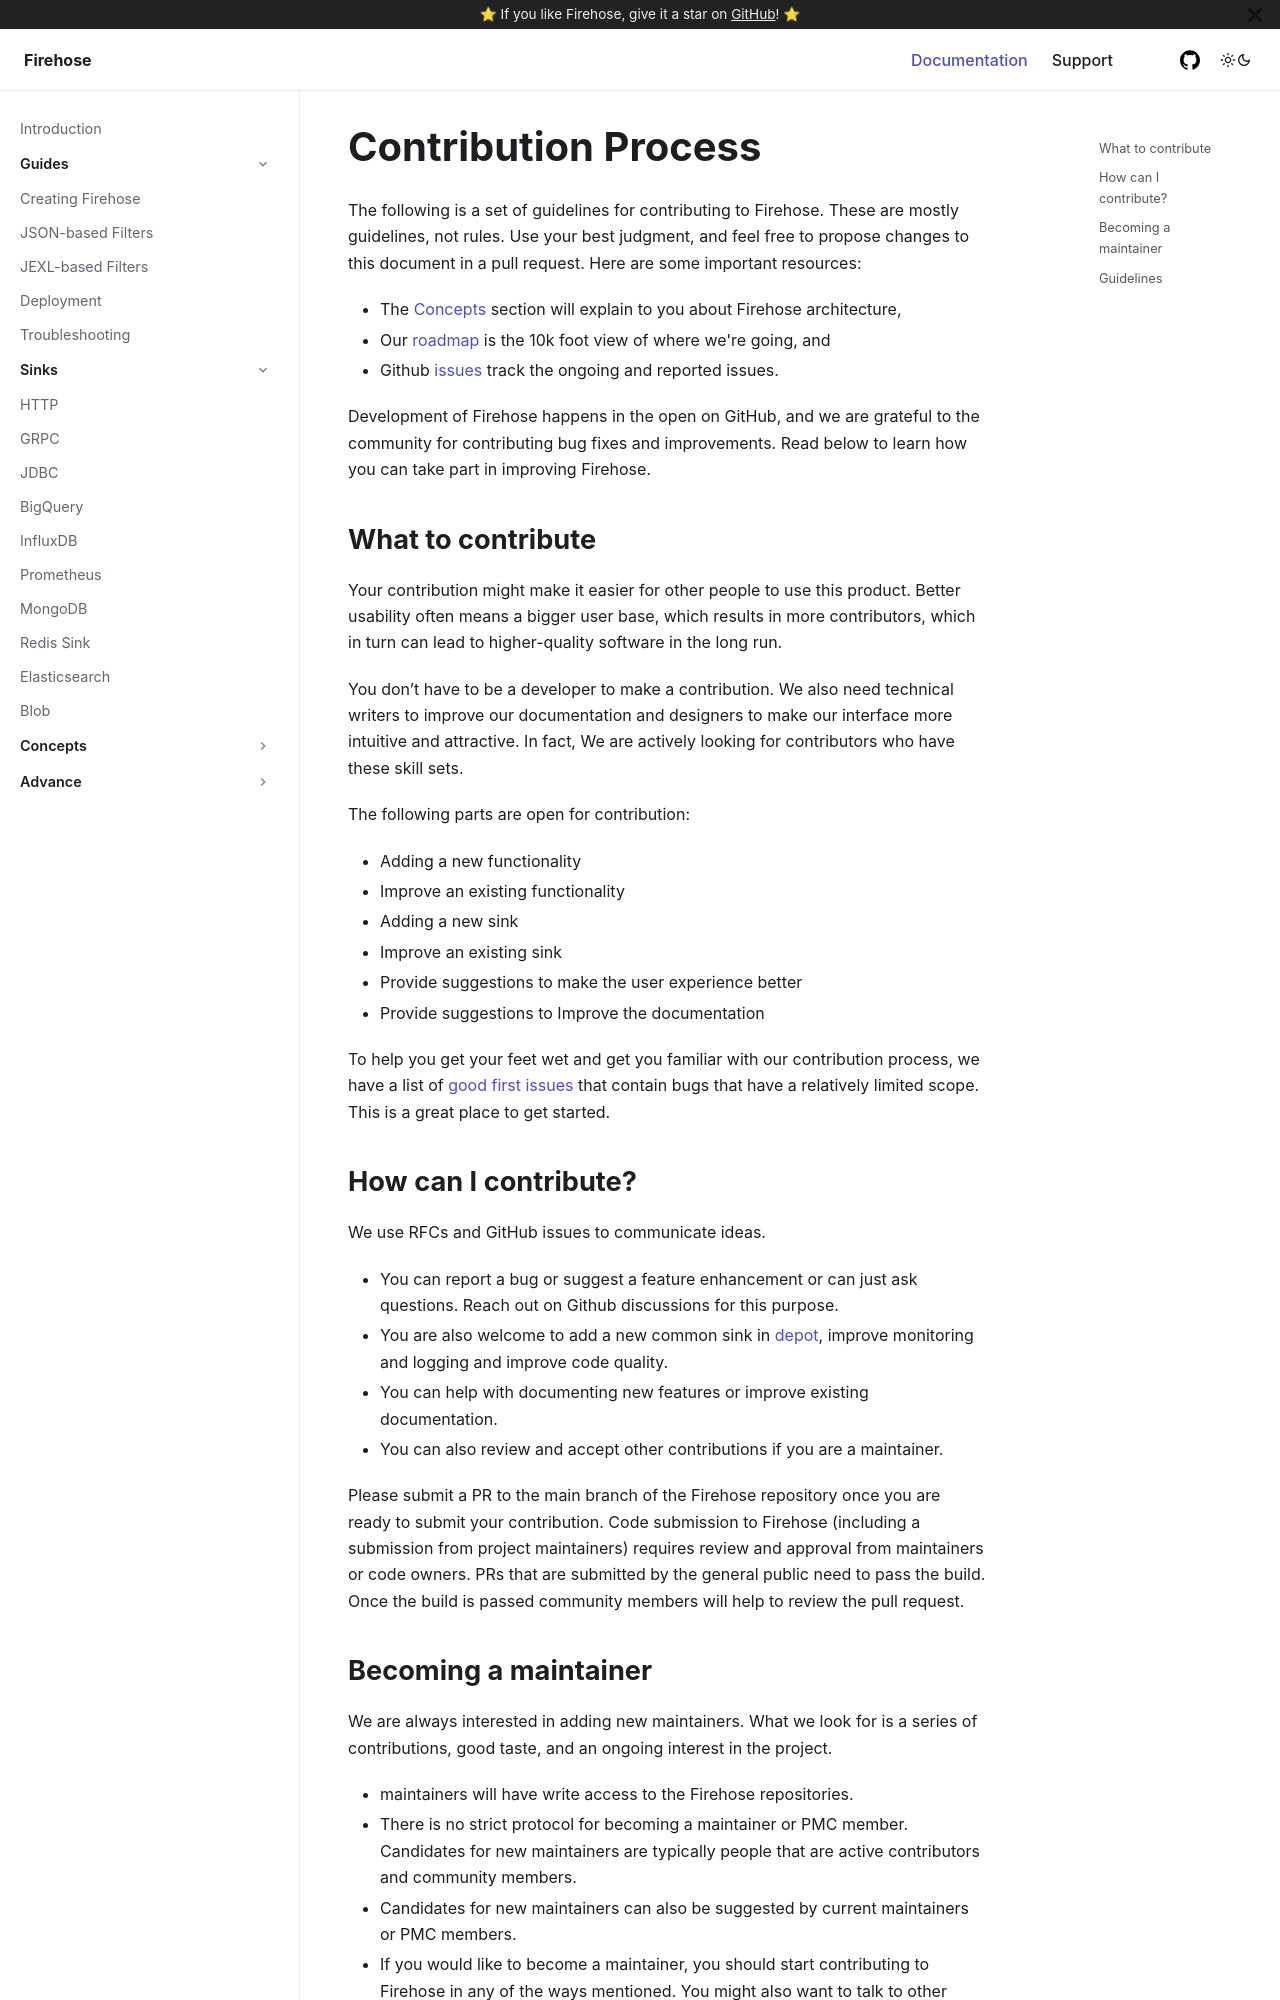

repository: raystack/firehose · page: contribute/contribution/index.html · generator: docusaurus

# Contribution Process

The following is a set of guidelines for contributing to Firehose. These are mostly guidelines, not rules. Use your best judgment, and feel free to propose changes to this document in a pull request. Here are some important resources:

- The [Concepts](../guides/create_firehose.md) section will explain to you about Firehose architecture,
- Our [roadmap](https://github.com/raystack/firehose/blob/main/docs/roadmap.md) is the 10k foot view of where we're going, and
- Github [issues](https://github.com/raystack/firehose/issues) track the ongoing and reported issues.

Development of Firehose happens in the open on GitHub, and we are grateful to the community for contributing bug fixes and improvements. Read below to learn how you can take part in improving Firehose.

## What to contribute

Your contribution might make it easier for other people to use this product. Better usability often means a bigger user base, which results in more contributors, which in turn can lead to higher-quality software in the long run.

You don’t have to be a developer to make a contribution. We also need technical writers to improve our documentation and designers to make our interface more intuitive and attractive. In fact, We are actively looking for contributors who have these skill sets.

The following parts are open for contribution:

- Adding a new functionality
- Improve an existing functionality
- Adding a new sink
- Improve an existing sink
- Provide suggestions to make the user experience better
- Provide suggestions to Improve the documentation

To help you get your feet wet and get you familiar with our contribution process, we have a list of [good first issues](https://github.com/raystack/firehose/labels/good%20first%20issue) that contain bugs that have a relatively limited scope. This is a great place to get started.

## How can I contribute?

We use RFCs and GitHub issues to communicate ideas.

- You can report a bug or suggest a feature enhancement or can just ask questions. Reach out on Github discussions for this purpose.
- You are also welcome to add a new common sink in [depot](https://github.com/raystack/depot), improve monitoring and logging and improve code quality.
- You can help with documenting new features or improve existing documentation.
- You can also review and accept other contributions if you are a maintainer.

Please submit a PR to the main branch of the Firehose repository once you are ready to submit your contribution. Code submission to Firehose \(including a submission from project maintainers\) requires review and approval from maintainers or code owners. PRs that are submitted by the general public need to pass the build. Once the build is passed community members will help to review the pull request.
